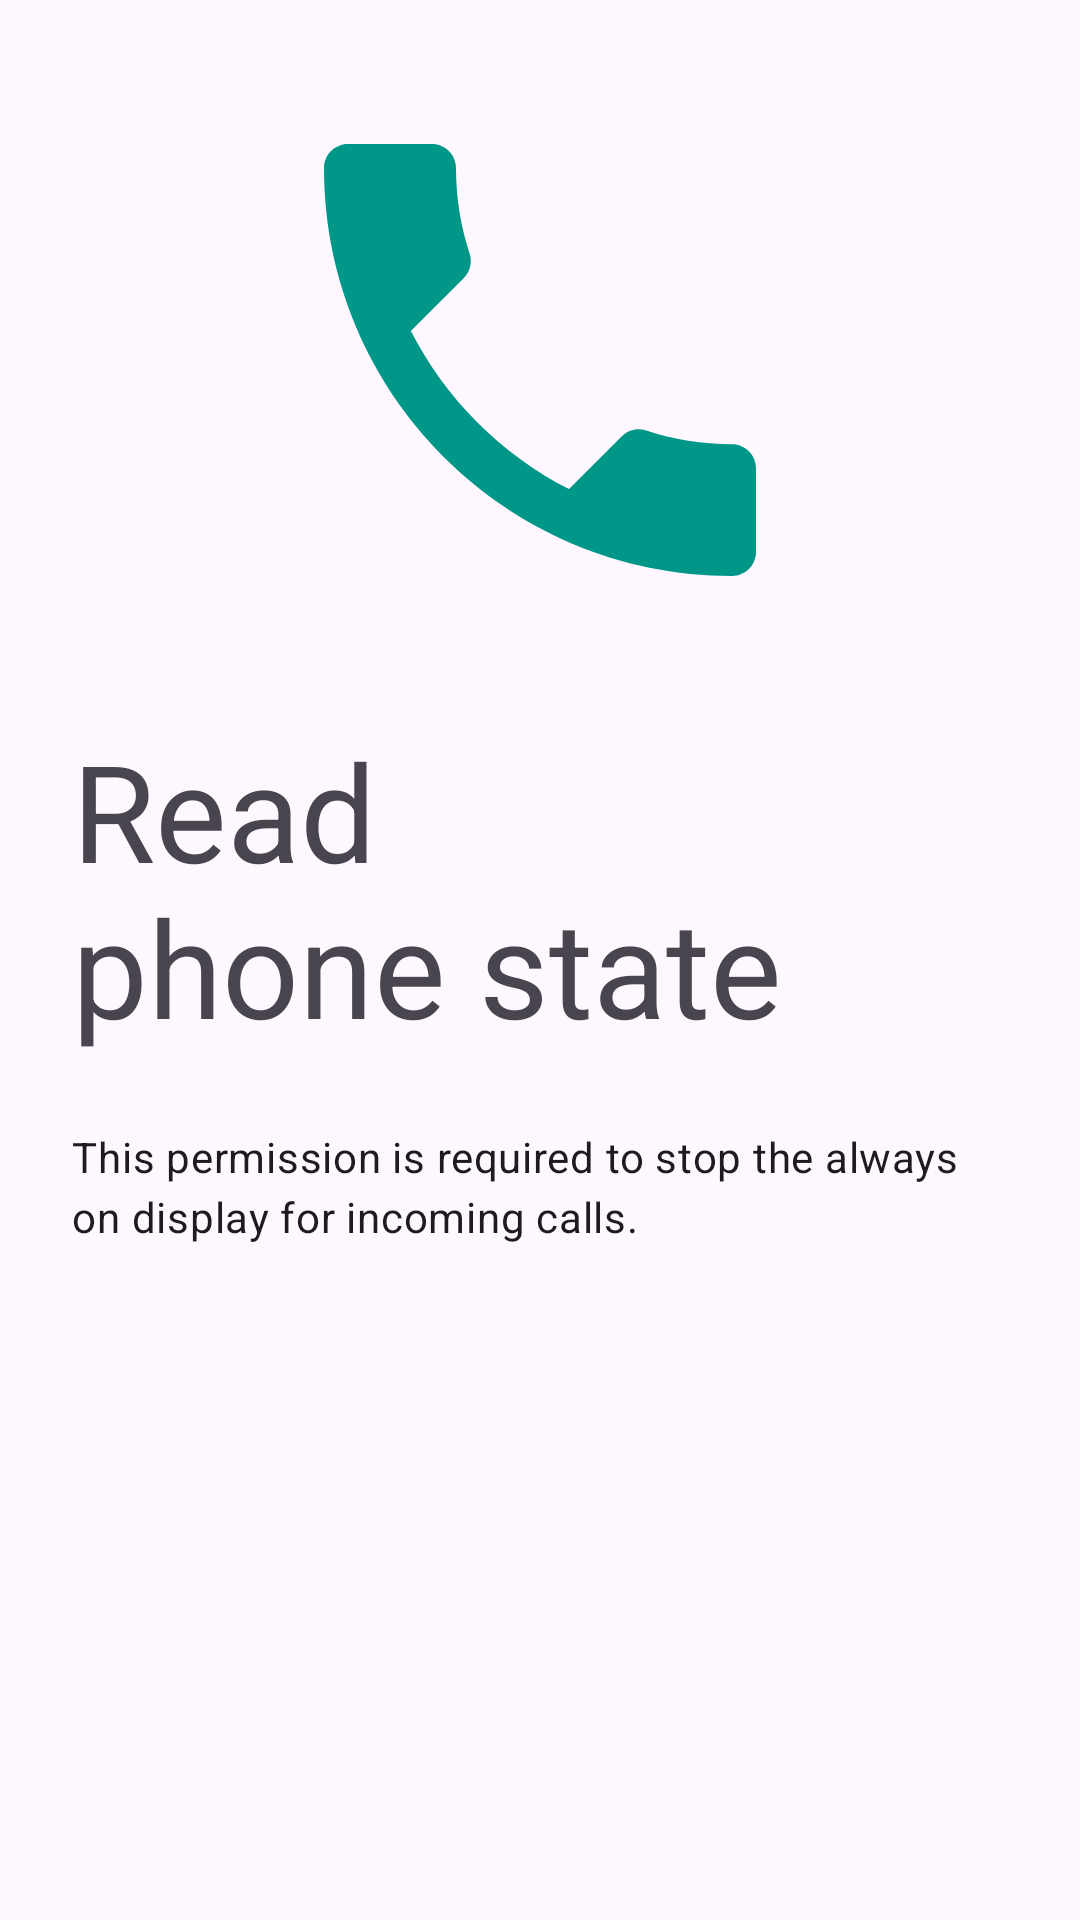

Write the Android layout XML for this screen, with the resource values it uses.
<!-- AndroidManifest.xml: application theme Theme.Material3.DayNight -->
<!-- res/layout/fragment_setup_phone_state.xml -->
<?xml version="1.0" encoding="utf-8"?>
<LinearLayout xmlns:android="http://schemas.android.com/apk/res/android"
    xmlns:app="http://schemas.android.com/apk/res-auto"
    android:orientation="vertical"
    android:layout_width="match_parent"
    android:layout_height="wrap_content"
    android:layout_marginBottom="?actionBarSize"
    android:layout_gravity="center"
    android:padding="?dialogPreferredPadding">

    <ImageView
        android:layout_width="@dimen/setup_icon_size"
        android:layout_height="@dimen/setup_icon_size"
        android:layout_gravity="center"
        android:layout_marginBottom="?dialogPreferredPadding"
        android:contentDescription="@null"
        app:srcCompat="@drawable/ic_color_phone_state" />

    <TextView
        android:layout_width="match_parent"
        android:layout_height="wrap_content"
        android:layout_marginBottom="?dialogPreferredPadding"
        android:textAppearance="@style/TextAppearance.Material3.DisplayMedium"
        android:breakStrategy="balanced"
        android:text="@string/setup_phone_state" />

    <TextView
        android:layout_width="match_parent"
        android:layout_height="wrap_content"
        android:textAppearance="@style/TextAppearance.Material3.BodyMedium"
        android:text="@string/setup_phone_state_summary" />
</LinearLayout>
<!-- resources referenced by this layout -->
<resources>
  <dimen name="setup_icon_size">192dp</dimen>
  <!-- drawable ic_color_phone_state (drawable) -->
  <vector xmlns:android="http://schemas.android.com/apk/res/android"
      android:width="48dp"
      android:height="48dp"
      android:viewportWidth="24"
      android:viewportHeight="24">
    <path
        android:fillColor="#009688"
        android:pathData="M6.62,10.79c1.44,2.83 3.76,5.14 6.59,6.59l2.2,-2.2c0.27,-0.27 0.67,-0.36 1.02,-0.24 1.12,0.37 2.33,0.57 3.57,0.57 0.55,0 1,0.45 1,1V20c0,0.55 -0.45,1 -1,1 -9.39,0 -17,-7.61 -17,-17 0,-0.55 0.45,-1 1,-1h3.5c0.55,0 1,0.45 1,1 0,1.25 0.2,2.45 0.57,3.57 0.11,0.35 0.03,0.74 -0.25,1.02l-2.2,2.2z"/>
  </vector>
  <string name="setup_phone_state">Read phone state</string>
  <string name="setup_phone_state_summary">This permission is required to stop the always on display for incoming calls.</string>
</resources>
